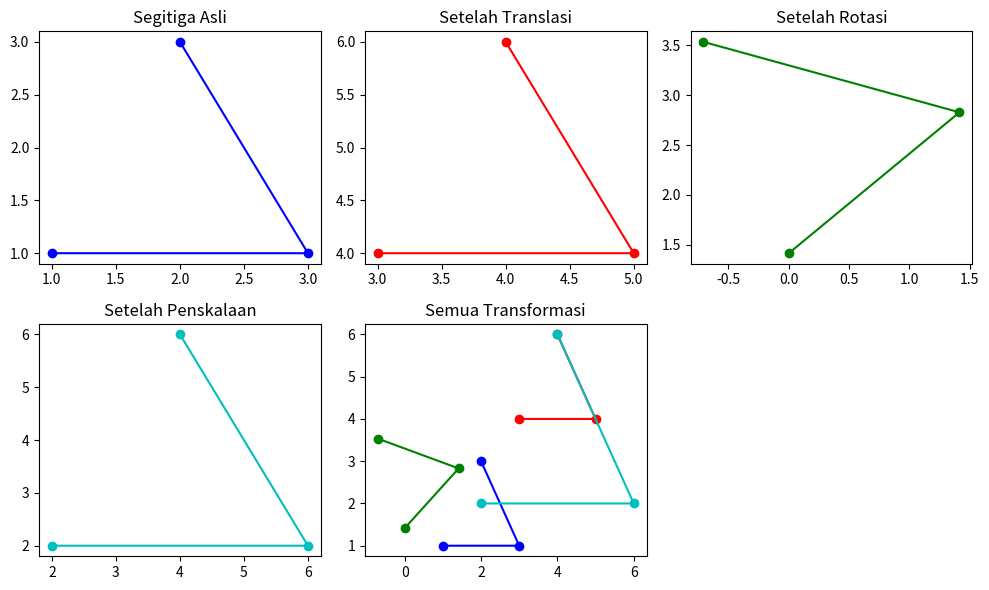

Source code (Python):
import numpy as np
import matplotlib.pyplot as plt

# Matriks koordinat segitiga
triangle = np.array([[1, 3, 2],
                     [1, 1, 3],
                     [1, 1, 1]])

# Fungsi untuk melakukan transformasi geometris
def geometric_transform(matrix, transformation_matrix):
    return np.dot(transformation_matrix, matrix)

# Translasi (geser) sebesar (2, 3)
translation_matrix = np.array([[1, 0, 2],
                               [0, 1, 3],
                               [0, 0, 1]])

# Rotasi sebesar 45 derajat
theta = np.radians(45)
rotation_matrix = np.array([[np.cos(theta), -np.sin(theta), 0],
                            [np.sin(theta), np.cos(theta), 0],
                            [0, 0, 1]])

# Penskalaan sebesar (2, 2)
scaling_matrix = np.array([[2, 0, 0],
                           [0, 2, 0],
                           [0, 0, 1]])

# Transformasi geometris
triangle_translated = geometric_transform(triangle, translation_matrix)
triangle_rotated = geometric_transform(triangle, rotation_matrix)
triangle_scaled = geometric_transform(triangle, scaling_matrix)

# Visualisasi
plt.figure(figsize=(10, 6))

# Segitiga asli
plt.subplot(231)
plt.plot(triangle[0, :], triangle[1, :], 'bo-')
plt.title('Segitiga Asli')

# Translasi
plt.subplot(232)
plt.plot(triangle_translated[0, :], triangle_translated[1, :], 'ro-')
plt.title('Setelah Translasi')

# Rotasi
plt.subplot(233)
plt.plot(triangle_rotated[0, :], triangle_rotated[1, :], 'go-')
plt.title('Setelah Rotasi')

# Penskalaan
plt.subplot(234)
plt.plot(triangle_scaled[0, :], triangle_scaled[1, :], 'co-')
plt.title('Setelah Penskalaan')

# Semua transformasi
plt.subplot(235)
plt.plot(triangle[0, :], triangle[1, :], 'bo-')
plt.plot(triangle_translated[0, :], triangle_translated[1, :], 'ro-')
plt.plot(triangle_rotated[0, :], triangle_rotated[1, :], 'go-')
plt.plot(triangle_scaled[0, :], triangle_scaled[1, :], 'co-')
plt.title('Semua Transformasi')

plt.tight_layout()
plt.show()
